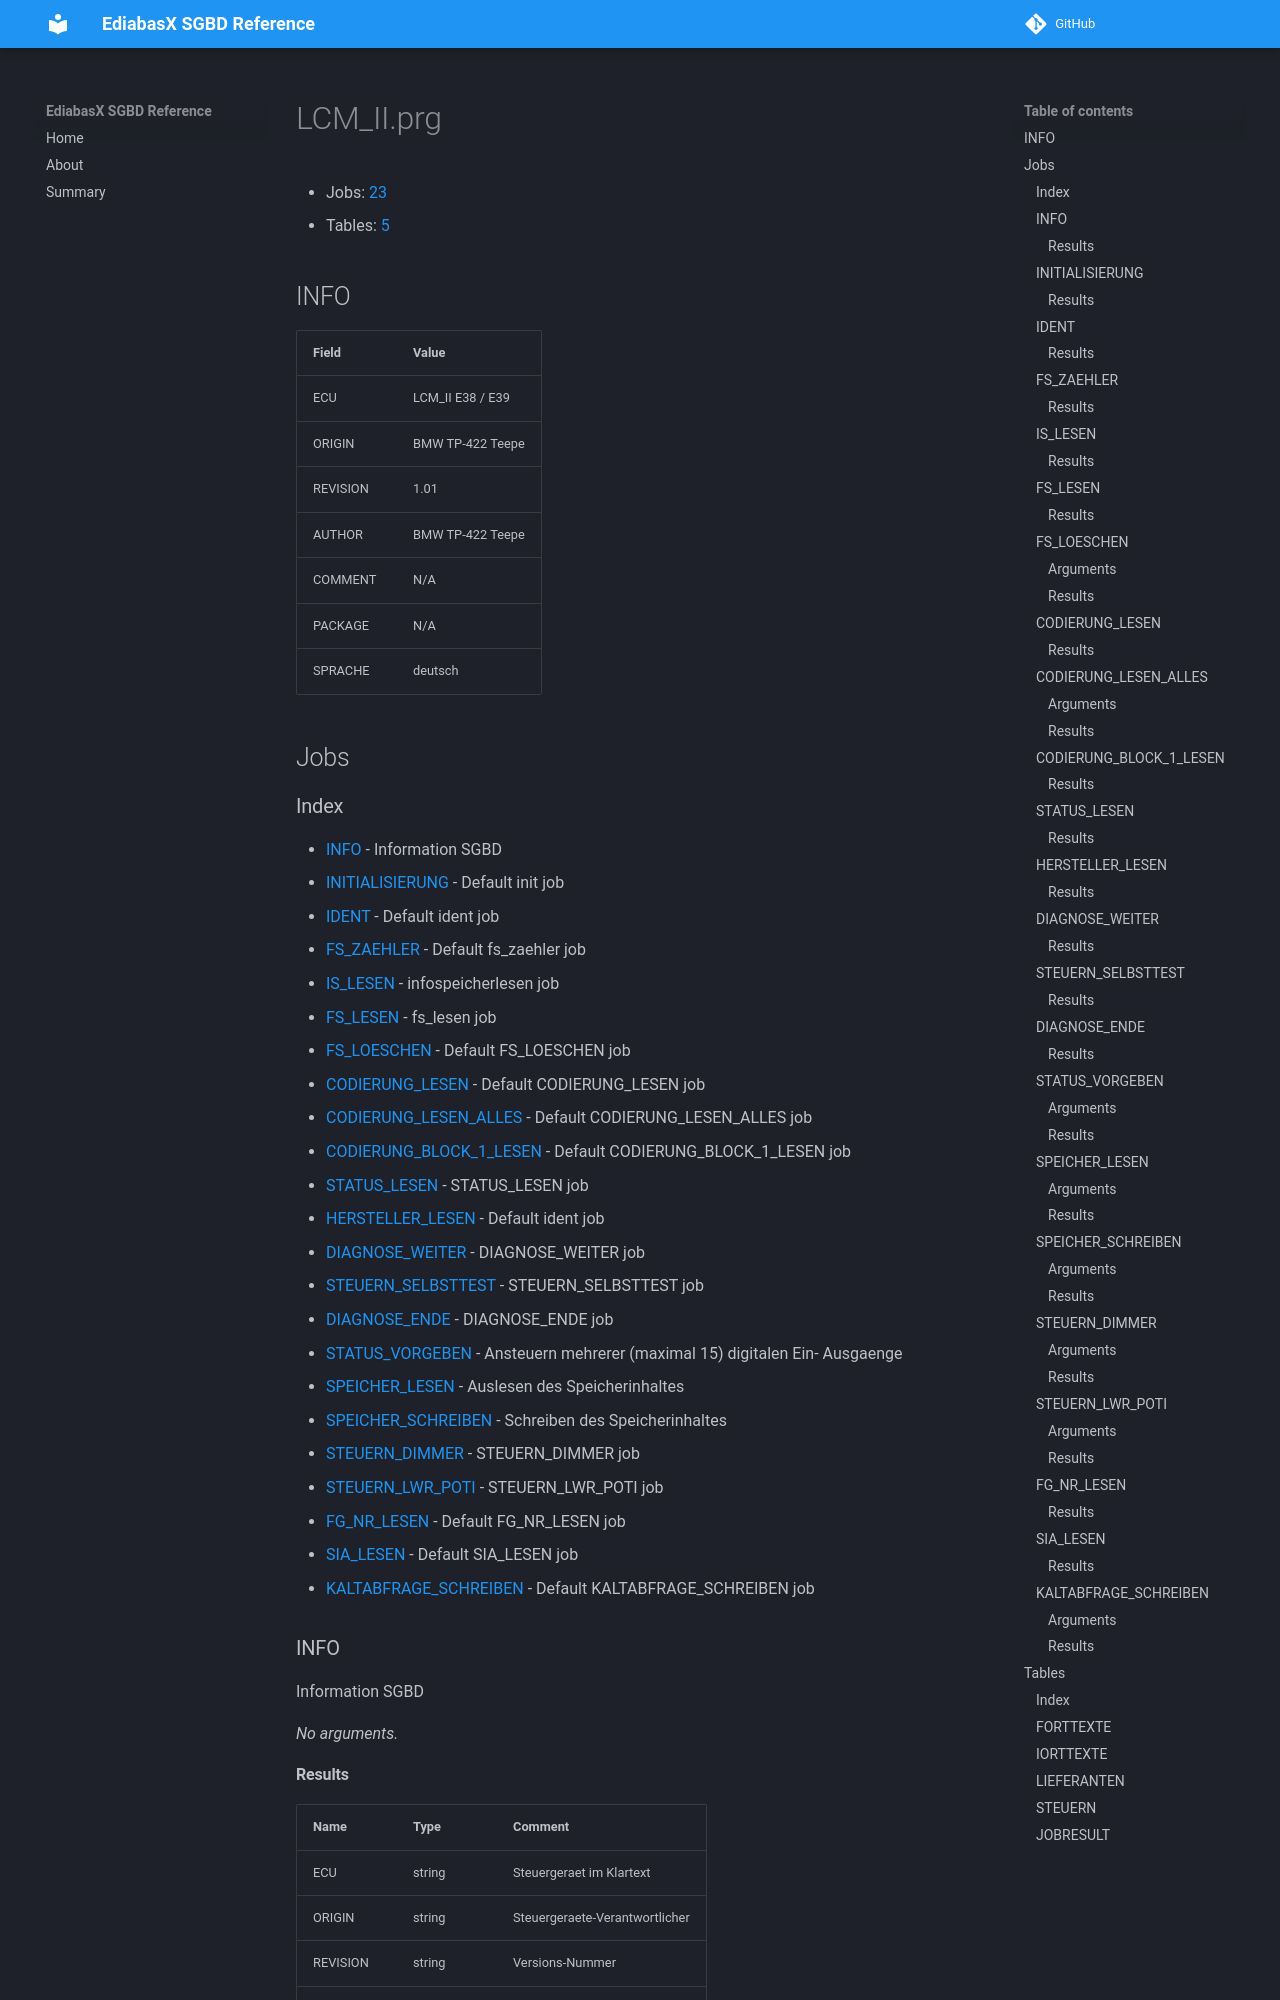

repository: emdzej/ediabasx-docs-sgbd · page: sgbd/LCM_II/index.html · generator: mkdocs

# LCM_II.prg

- Jobs: [23](#jobs)
- Tables: [5](#tables)

## INFO

| Field | Value |
| --- | --- |
| ECU | LCM_II E38 / E39 |
| ORIGIN | BMW TP-422 Teepe |
| REVISION | 1.01 |
| AUTHOR | BMW TP-422 Teepe |
| COMMENT | N/A |
| PACKAGE | N/A |
| SPRACHE | deutsch |

## Jobs
